Photos from the image-classification dataset "data" in the GitHub repository chaseez/bacteria-identification. Its 2 classes are: negative, positive.

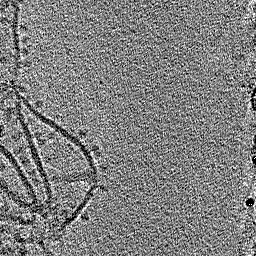
Label: positive

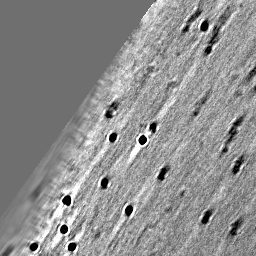
Label: negative

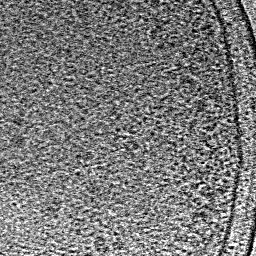
Label: negative

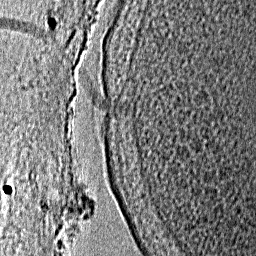
Label: positive

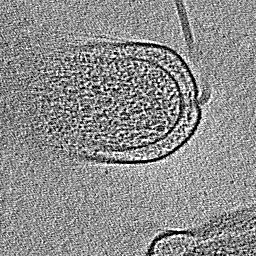
Label: positive

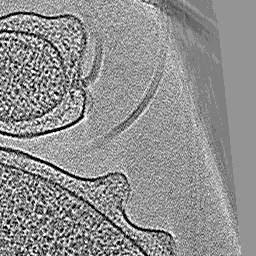
Label: positive
